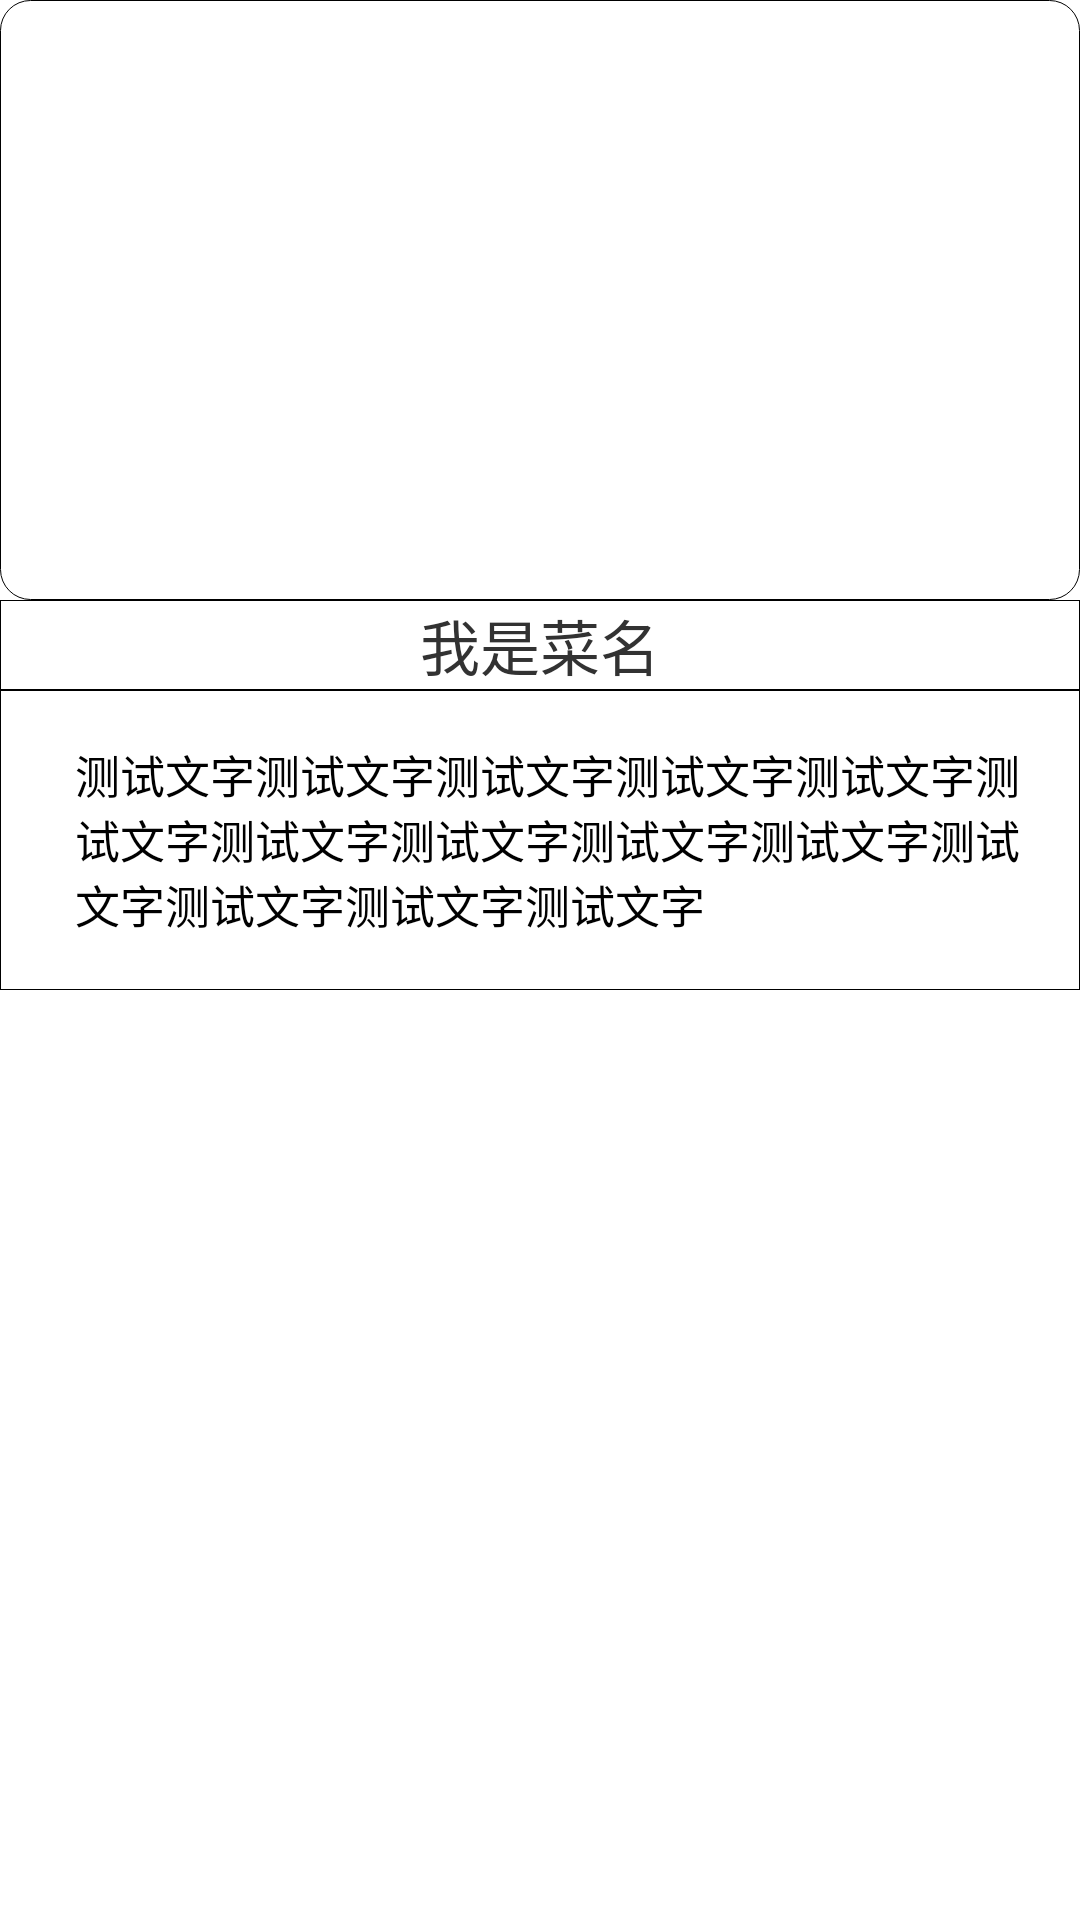

This screen was rendered from an Android layout file. Write that file and the resources it references.
<!-- AndroidManifest.xml: application theme android:Theme.Light.NoTitleBar.Fullscreen -->
<!-- res/layout/fragment_content_lv_item.xml -->
<?xml version="1.0" encoding="utf-8"?>
  <RelativeLayout xmlns:android="http://schemas.android.com/apk/res/android"
    android:layout_width="match_parent"
    android:layout_height="match_parent"
  >

    <ImageView
        android:id="@+id/lv_item_conent_img"
        android:layout_width="200dp"
        android:layout_height="200dp"
        android:layout_alignParentLeft="true"
        android:layout_alignParentRight="true"
        android:layout_alignParentTop="true"
        android:background="@drawable/border"
        android:scaleType="centerCrop" />

    <TextView
        android:id="@+id/lv_item_conent_text1"
        android:layout_width="fill_parent"
        android:layout_height="30dip"
        android:gravity="center"
        android:background="@drawable/text_border"
        android:layout_below="@+id/lv_item_conent_img"
        android:text="我是菜名"
        android:textSize="20sp" />

    <LinearLayout
        android:id="@+id/ll_content_1"
        android:layout_width="match_parent"
        android:layout_height="100dp"
        android:layout_alignParentLeft="true"
        android:layout_below="@+id/lv_item_conent_text1"
        android:background="@drawable/text_border"
        android:orientation="horizontal" >

        <TextView
            android:id="@+id/lv_item_conent_text2"
            android:layout_width="fill_parent"
            android:layout_height="wrap_content"
            android:layout_marginLeft="25dip"
            android:layout_marginRight="20dip"
            android:layout_gravity="center"
            android:text="测试文字测试文字测试文字测试文字测试文字测试文字测试文字测试文字测试文字测试文字测试文字测试文字测试文字测试文字"
            android:textColor="#000000"
            android:textSize="15dp" />
       

    </LinearLayout>

    <TextView
        android:id="@+id/textView1"
        android:layout_width="fill_parent"
        android:layout_height="35dip"
        android:layout_below="@+id/ll_content_1"/>
    
</RelativeLayout>
<!-- resources referenced by this layout -->
<resources>
  <!-- drawable border (drawable) -->
  <?xml version="1.0" encoding="UTF-8"?>
  <shape xmlns:android="http://schemas.android.com/apk/res/android" >
  
  
      <stroke android:color="#000000"
              android:width="0.1dip"/>
  
  
      <corners
          android:bottomLeftRadius="10dp"
          android:bottomRightRadius="10dp"
          android:topLeftRadius="10dp"
          android:topRightRadius="10dp" />
  </shape>
  <!-- drawable text_border (drawable) -->
  <?xml version="1.0" encoding="UTF-8"?>
  <shape xmlns:android="http://schemas.android.com/apk/res/android" >
  
  
      <stroke android:color="#000000"
              android:width="0.1dip"/>
      
  </shape>
</resources>
